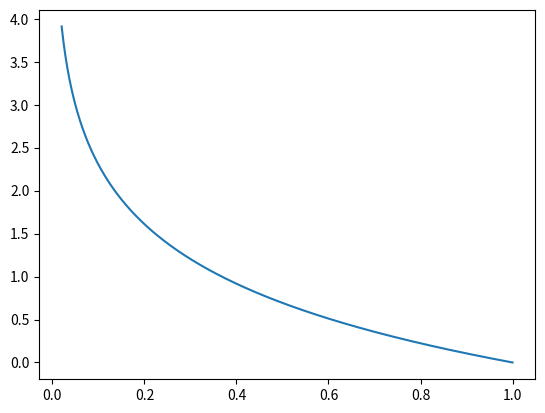

Write the Python code that produced this figure.
import numpy as np
import  matplotlib.pyplot as plt
a=np.linspace(0+1e-15,1-1e-15,500)

def bce(a,label=1):
  loss=-1*(label*np.log(a)+(1-label)*np.log(1-a))
  return loss
bceloss=bce(a)
plt.plot(a[10:],bceloss[10:])
plt.show()
